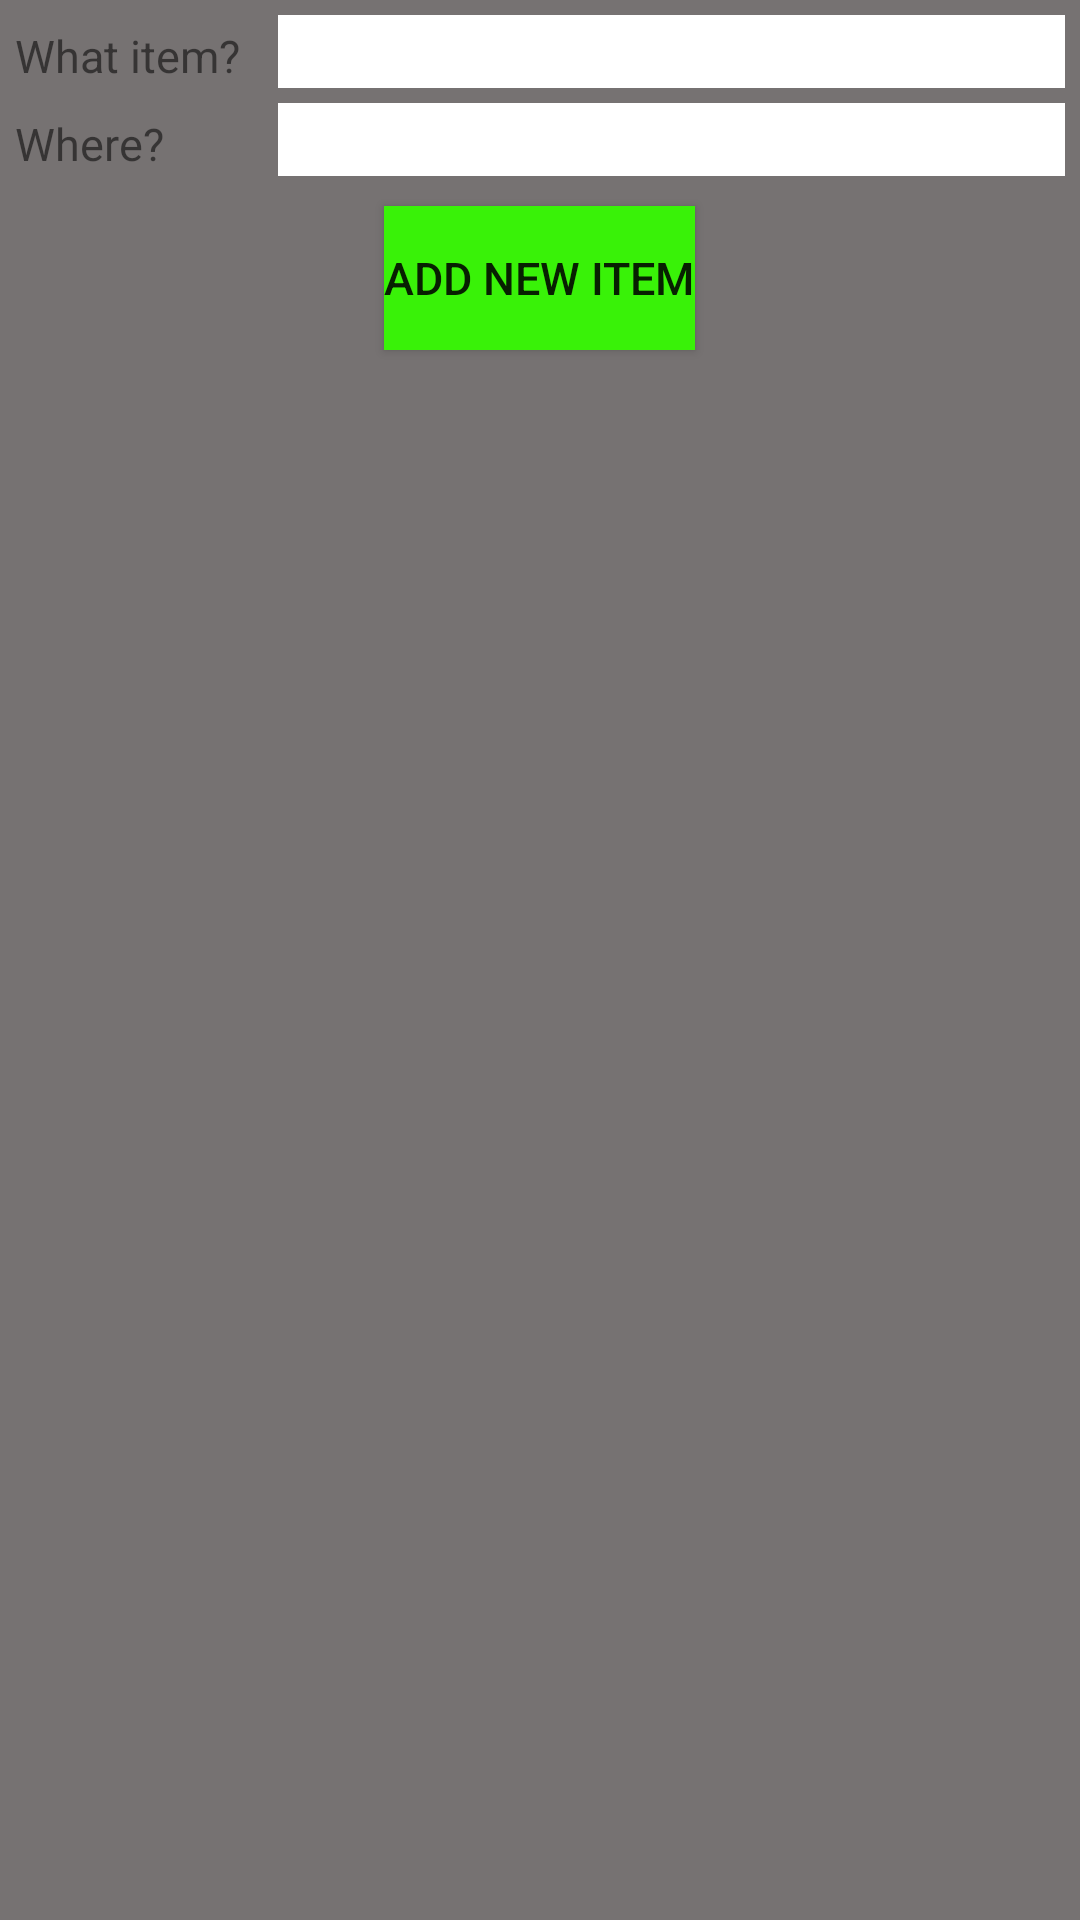

The Android layout XML behind this screen, and the referenced resources:
<!-- AndroidManifest.xml: application theme Theme.GarbageSorting -->
<!-- res/layout/add_item.xml -->
<?xml version="1.0" encoding="utf-8"?>
<LinearLayout xmlns:android="http://schemas.android.com/apk/res/android"
    android:layout_width="match_parent"
    android:layout_height="match_parent"
    android:background="#767272"
    android:padding="5dp"
    android:orientation="vertical">

    
    <LinearLayout
        android:layout_width="match_parent"
        android:layout_height="wrap_content"
        android:orientation="horizontal"
        android:layout_marginBottom="5dp">
        <TextView
            android:layout_width="match_parent"
            android:layout_height="wrap_content"
            android:layout_weight="3"
            android:text="What item?"
            android:textSize="15sp"/>

        <EditText
            android:id="@+id/which_item"
            android:background="#ffffff"
            android:layout_width="match_parent"
            android:layout_height="wrap_content"
            android:layout_weight="1"/>
    </LinearLayout>

    
    <LinearLayout
        android:layout_width="match_parent"
        android:layout_height="wrap_content"
        android:orientation="horizontal"
        android:layout_marginBottom="5dp">
        <TextView
            android:layout_width="match_parent"
            android:layout_height="wrap_content"
            android:layout_weight="3"
            android:text="Where?"
            android:textSize="15sp"/>

        <EditText
            android:id="@+id/where_to_place"
            android:background="#ffffff"
            android:layout_width="match_parent"
            android:layout_height="wrap_content"
            android:layout_weight="1"
            android:layout_marginBottom="5dp"/>
    </LinearLayout>

    
    <Button
        android:id="@+id/add_button"
        android:layout_width="wrap_content"
        android:layout_height="wrap_content"
        android:textSize="15sp"
        android:layout_gravity="center"
        android:background="#39f208"
        android:text="Add new item"
        android:layout_alignParentBottom="true"
        android:layout_marginBottom="5dp"/>

</LinearLayout>
<!-- resources referenced by this layout -->
<resources>
  <style name="Theme.GarbageSorting" parent="Theme.AppCompat.DayNight.DarkActionBar">
          
          <item name="colorPrimary">@color/purple_500</item>
          <item name="colorPrimaryVariant">@color/purple_700</item>
          <item name="colorOnPrimary">@color/white</item>
          
          <item name="colorSecondary">@color/teal_200</item>
          <item name="colorSecondaryVariant">@color/teal_700</item>
          <item name="colorOnSecondary">@color/black</item>
          
          <item name="android:statusBarColor">?attr/colorPrimaryVariant</item>
          
      </style>
  <!-- not gathered from this repository: default colours our renderer supplied (Android Studio template values) -->
  <color name="purple_500">#FF6200EE</color>
  <color name="purple_700">#FF3700B3</color>
  <color name="teal_200">#FF03DAC5</color>
  <color name="teal_700">#FF018786</color>
  <color name="black">#FF000000</color>
  <color name="white">#FFFFFFFF</color>
</resources>
